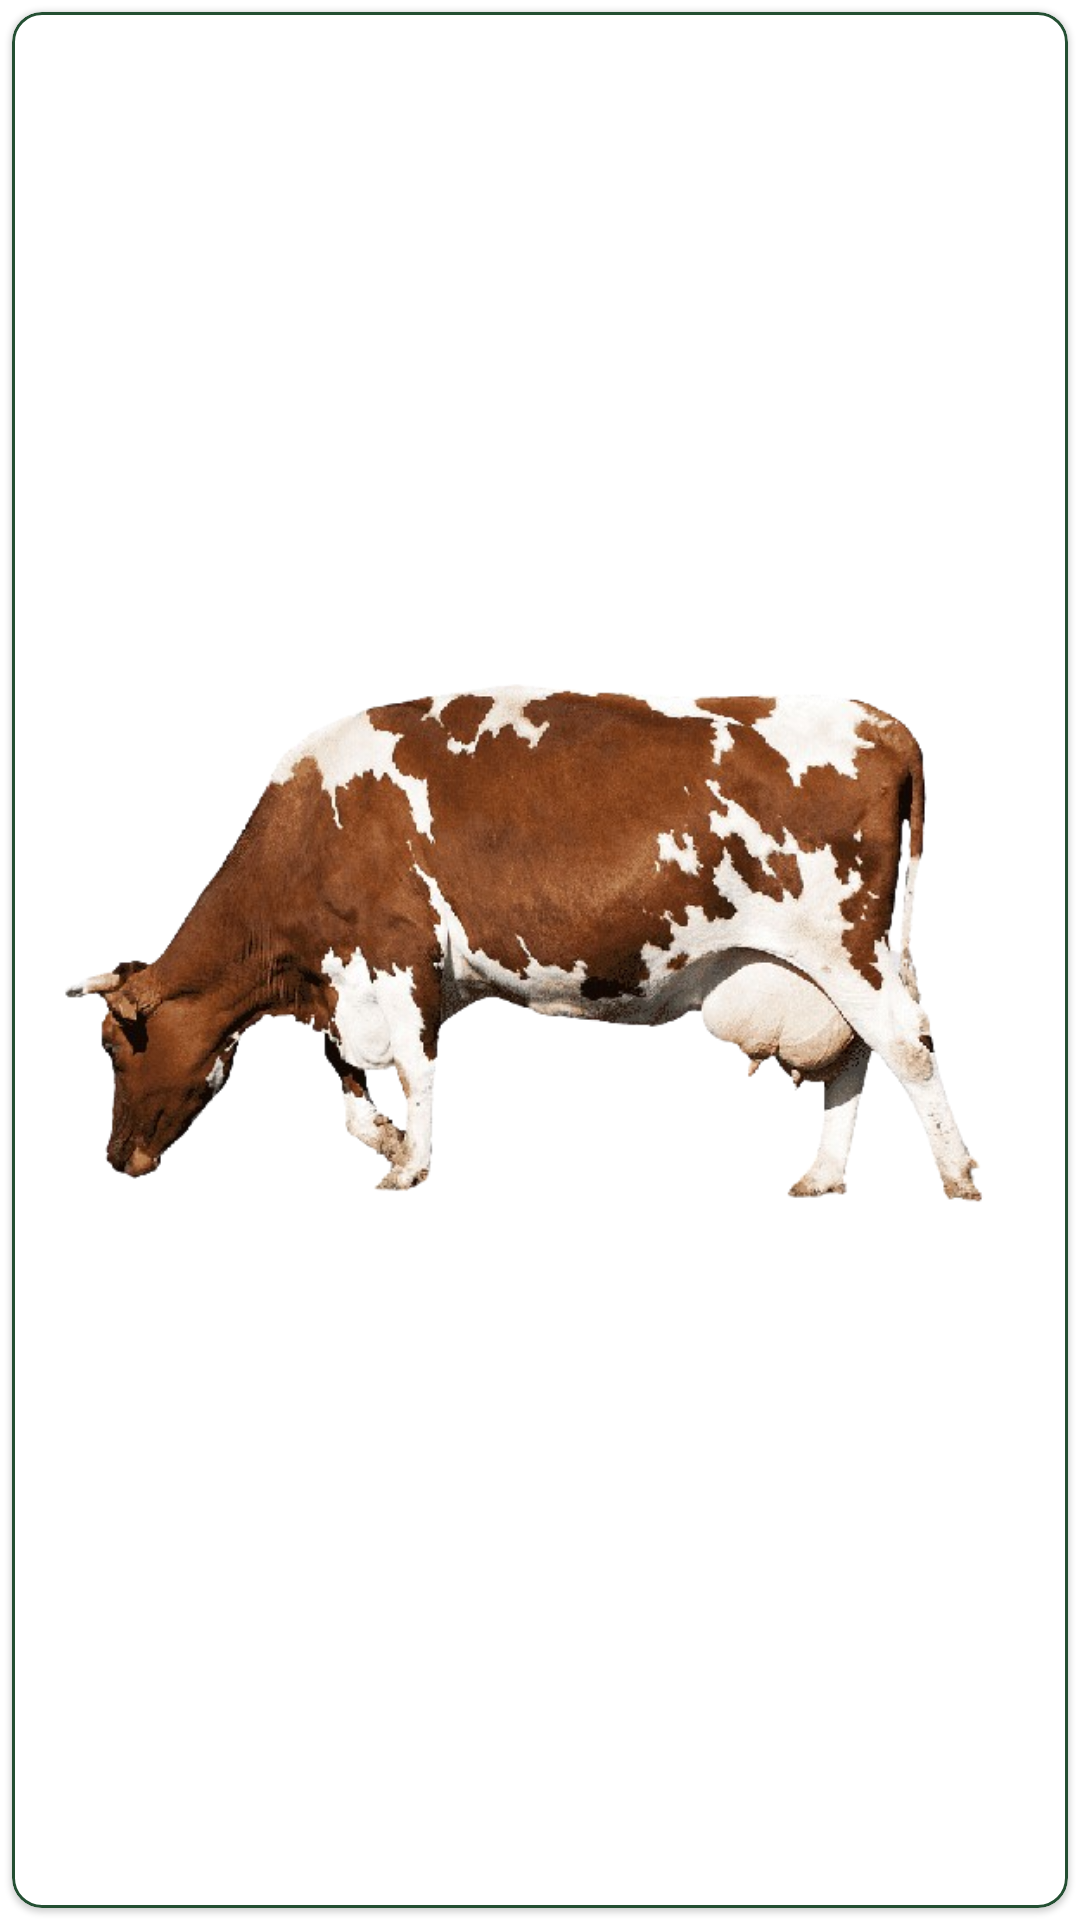

Here is an Android app screen rendered from its layout file. Give the layout XML and the strings, colors and styles it references.
<!-- AndroidManifest.xml: application theme Theme.MVVMTest -->
<!-- res/layout/animalelist_rv.xml -->
<?xml version="1.0" encoding="utf-8"?>
<LinearLayout android:layout_width="60dp"
    android:layout_height="60dp"
    xmlns:app="http://schemas.android.com/apk/res-auto"
    android:orientation="vertical"
    xmlns:android="http://schemas.android.com/apk/res/android">

    <com.google.android.material.card.MaterialCardView
        android:layout_width="match_parent"
        android:layout_height="match_parent"
        app:cardCornerRadius="10dp"
        app:strokeWidth="1dp"
        android:layout_margin="4dp"
        app:strokeColor="@color/dark_green">
        <ImageView
            android:layout_width="match_parent"
            android:layout_height="match_parent"
            android:src="@drawable/cow_cat"/>
    </com.google.android.material.card.MaterialCardView>

</LinearLayout>
<!-- resources referenced by this layout -->
<resources>
  <color name="dark_green">#234f32</color>
  <!-- drawable cow_cat: png bitmap (drawable, 232468 bytes) -->
  <style name="Theme.MVVMTest" parent="Theme.MaterialComponents.Light.NoActionBar">
          
          <item name="colorPrimary">@color/purple_500</item>
          <item name="colorPrimaryVariant">@color/purple_700</item>
          <item name="colorOnPrimary">@color/white</item>
          
          <item name="colorSecondary">@color/teal_200</item>
          <item name="colorSecondaryVariant">@color/teal_700</item>
          <item name="colorOnSecondary">@color/black</item>
          
          <item name="android:statusBarColor" tools:targetApi="l">?attr/colorPrimaryVariant</item>
  
          <item name="fontFamily">@font/gilroybold</item>
          
      </style>
  <color name="purple_500">#234f32</color>
  <color name="purple_700">#234f32</color>
  <color name="white">#FFFFFFFF</color>
  <color name="teal_200">#FF03DAC5</color>
  <color name="teal_700">#FF018786</color>
  <color name="black">#FF000000</color>
</resources>
